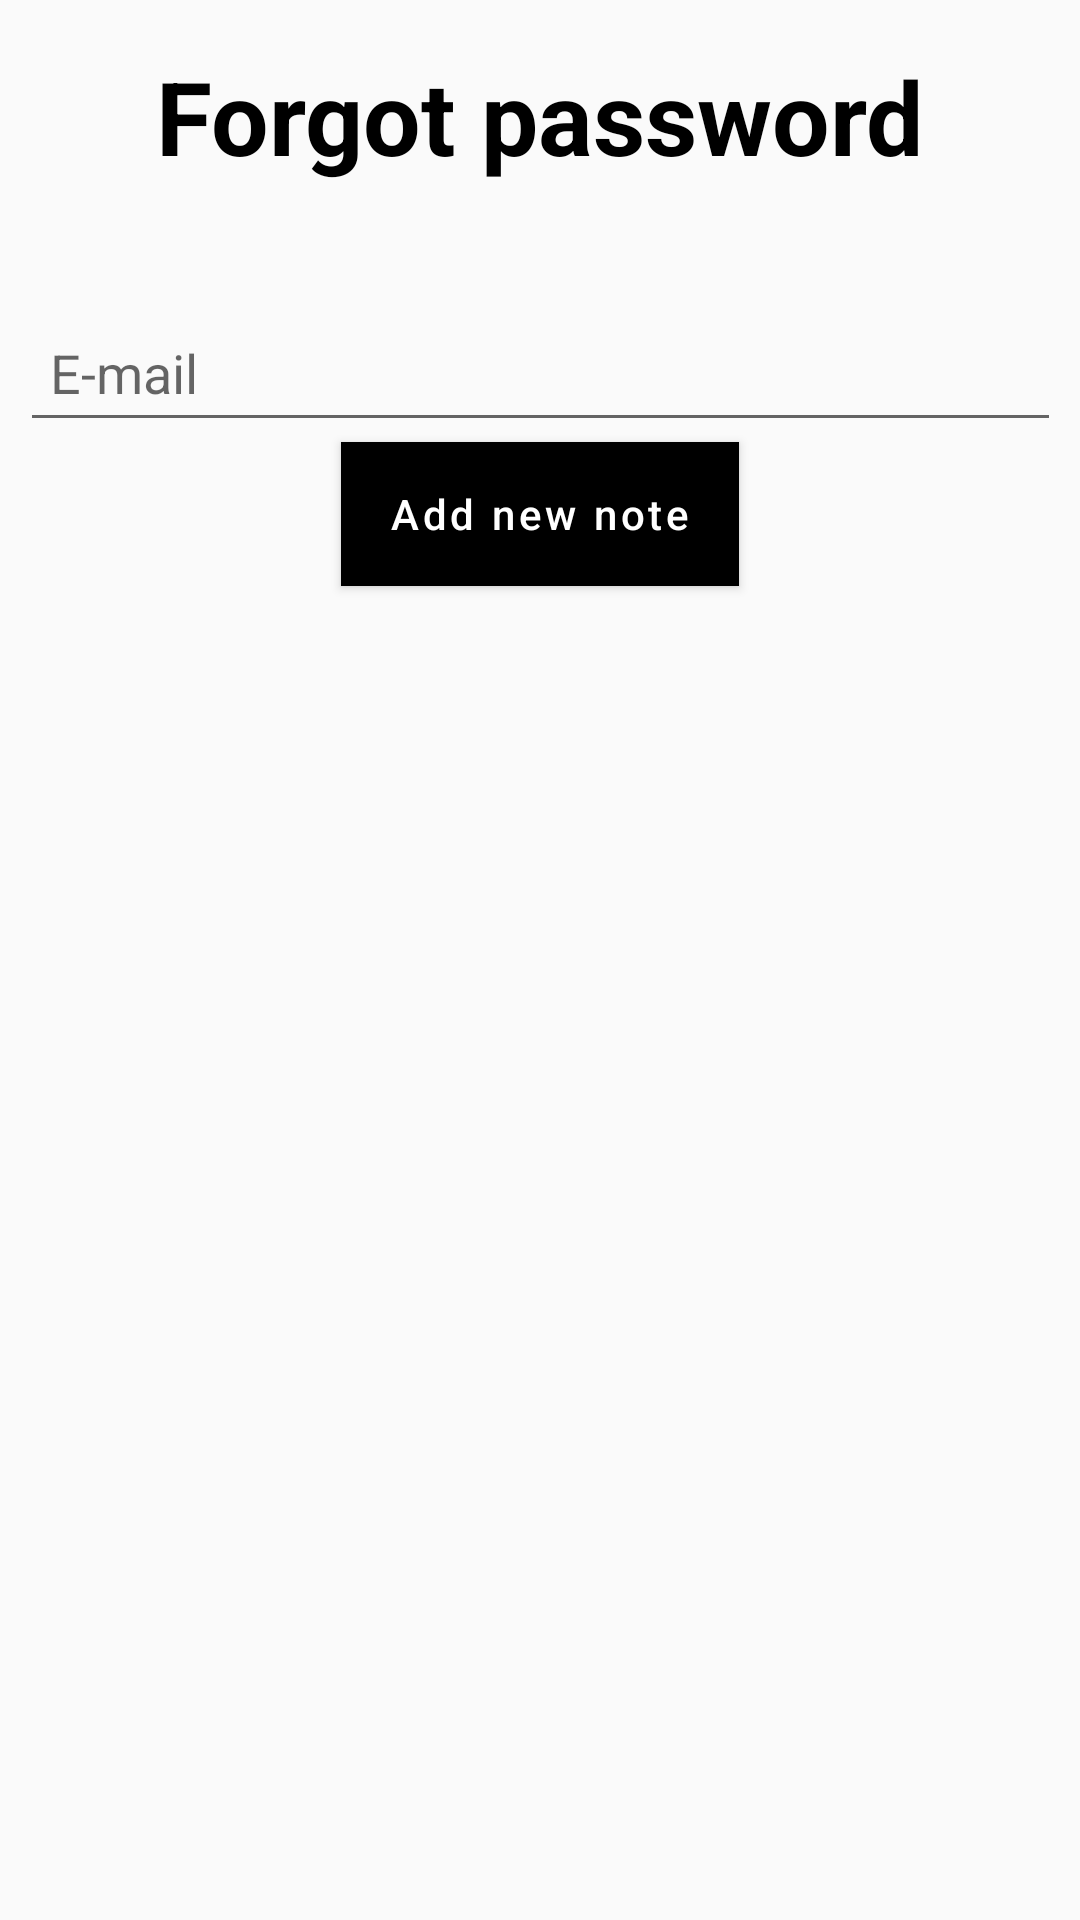

This screen was rendered from an Android layout file. Write that file and the resources it references.
<!-- AndroidManifest.xml: application theme Theme.MVVM_Firestpre_MVVM -->
<!-- res/layout/fragment_forgot_password.xml -->
<?xml version="1.0" encoding="utf-8"?>
<androidx.constraintlayout.widget.ConstraintLayout xmlns:android="http://schemas.android.com/apk/res/android"
    xmlns:tools="http://schemas.android.com/tools"
    android:layout_width="match_parent"
    android:layout_height="match_parent"
    xmlns:app="http://schemas.android.com/apk/res-auto"
    tools:context="com.example.noteapp.view.auth.ForgotPasswordFragment">

    <EditText
        android:id="@+id/email_forgotten"
        android:layout_width="347dp"
        android:layout_height="46dp"
        android:layout_marginTop="40dp"
        android:hint="E-mail"
        android:padding="10dp"
        app:layout_constraintEnd_toEndOf="parent"
        app:layout_constraintStart_toStartOf="parent"
        app:layout_constraintTop_toBottomOf="@+id/textView7"
        android:autofillHints=""
        android:inputType="textEmailAddress" />


    <com.google.android.material.button.MaterialButton
        android:id="@+id/forgot_button"
        android:layout_width="wrap_content"
        android:layout_height="wrap_content"
        android:layout_gravity="center"
        android:layout_marginBottom="8dp"
        android:background="@color/black"
        android:text="Add new note"
        android:textAllCaps="false"
        android:textColor="@color/white"
        app:backgroundTint="@color/black"
        app:layout_constraintEnd_toEndOf="parent"
        app:layout_constraintStart_toStartOf="parent"
        app:layout_constraintTop_toBottomOf="@+id/email_forgotten" />



    <TextView
        android:id="@+id/textView7"
        android:layout_width="wrap_content"
        android:layout_height="wrap_content"
        android:layout_marginTop="16dp"
        android:text="Forgot password"
        android:textColor="@color/black"
        android:textSize="34sp"
        android:textStyle="bold"
        app:layout_constraintEnd_toEndOf="parent"
        app:layout_constraintStart_toStartOf="parent"
        app:layout_constraintTop_toTopOf="parent" />

    <ProgressBar
        android:id="@+id/forgotProgress"
        style="?android:attr/progressBarStyle"
        android:layout_width="36dp"
        android:layout_height="36dp"
        android:layout_centerInParent="true"
        android:elevation="10dp"
        android:indeterminateTint="@color/white"
        android:visibility="invisible"
        app:layout_constraintBottom_toBottomOf="@+id/forgot_button"
        app:layout_constraintEnd_toEndOf="@+id/forgot_button"
        app:layout_constraintStart_toStartOf="@+id/forgot_button"
        app:layout_constraintTop_toTopOf="@+id/forgot_button" />

</androidx.constraintlayout.widget.ConstraintLayout>
<!-- resources referenced by this layout -->
<resources>
  <color name="black">#FF000000</color>
  <color name="white">#FFFFFFFF</color>
  <style name="Theme.MVVM_Firestpre_MVVM" parent="Theme.MaterialComponents.DayNight.NoActionBar.Bridge">
          
          <item name="colorPrimary">@color/purple_500</item>
          <item name="colorPrimaryVariant">@color/purple_700</item>
          <item name="colorOnPrimary">@color/white</item>
          
          <item name="colorSecondary">@color/teal_200</item>
          <item name="colorSecondaryVariant">@color/teal_700</item>
          <item name="colorOnSecondary">@color/black</item>
          
          <item name="android:statusBarColor">?attr/colorPrimaryVariant</item>
          
      </style>
  <color name="purple_500">#FF6200EE</color>
  <color name="purple_700">#FF3700B3</color>
  <color name="teal_200">#FF03DAC5</color>
  <color name="teal_700">#FF018786</color>
</resources>
